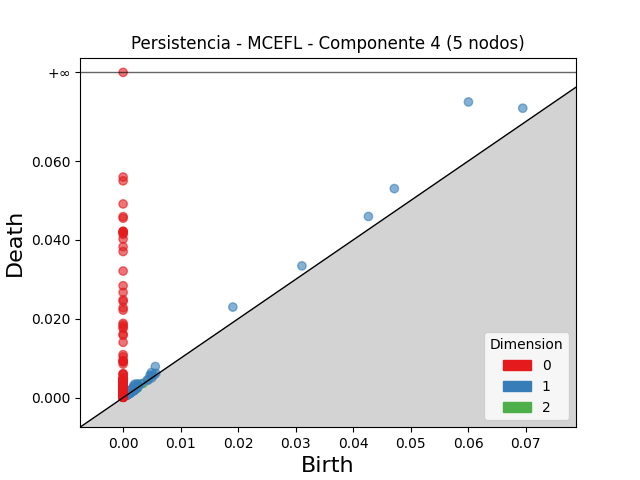

The table this chart was drawn from, first rows:
dimension, birth, death
2, 0.003537, 0.003654
2, 0.001945, 0.001985
2, 0.002108, 0.002143
2, 0.002368, 0.002403
2, 0.001858, 0.001888
2, 0.001897, 0.001912
2, 0.001939, 0.001953
2, 0.002542, 0.002543
1, 0.06004, 0.07499
1, 0.04715, 0.05302
1, 0.06948, 0.0734
1, 0.01908, 0.02297
1, 0.04265, 0.04595
1, 0.03108, 0.03341
1, 0.005596, 0.007896
1, 0.004907, 0.006343
1, 0.002024, 0.003424
1, 0.001804, 0.002944
1, 0.002499, 0.003487
1, 0.004677, 0.00566
1, 0.004853, 0.005594
1, 0.001773, 0.002428
1, 0.001717, 0.002364
1, 0.001525, 0.002153
1, 0.002337, 0.002938
1, 0.001901, 0.002486
1, 0.002523, 0.003095
1, 0.001249, 0.001737
1, 0.005683, 0.006163
1, 0.002002, 0.002453
1, 0.001536, 0.001985
1, 0.001246, 0.001695
1, 0.00137, 0.001816
1, 0.002314, 0.002735
1, 0.001639, 0.002052
1, 0.005371, 0.005779
1, 0.002689, 0.003097
1, 0.001612, 0.002013
1, 0.001599, 0.001996
1, 0.001668, 0.002063
1, 0.001939, 0.00233
1, 0.001631, 0.002016
1, 0.001438, 0.00182
1, 0.003159, 0.003526
1, 0.002012, 0.002377
1, 0.00205, 0.002386
1, 0.001646, 0.00197
1, 0.001799, 0.002102
1, 0.001129, 0.001422
1, 0.001643, 0.00193
1, 0.004197, 0.004479
1, 0.002032, 0.002312
1, 0.001685, 0.001965
1, 0.001235, 0.001512
1, 0.002135, 0.002411
1, 0.001967, 0.002232
1, 0.001751, 0.002008
1, 0.002099, 0.002351
1, 0.00181, 0.002059
1, 0.001631, 0.00188
... 1,036 more rows
